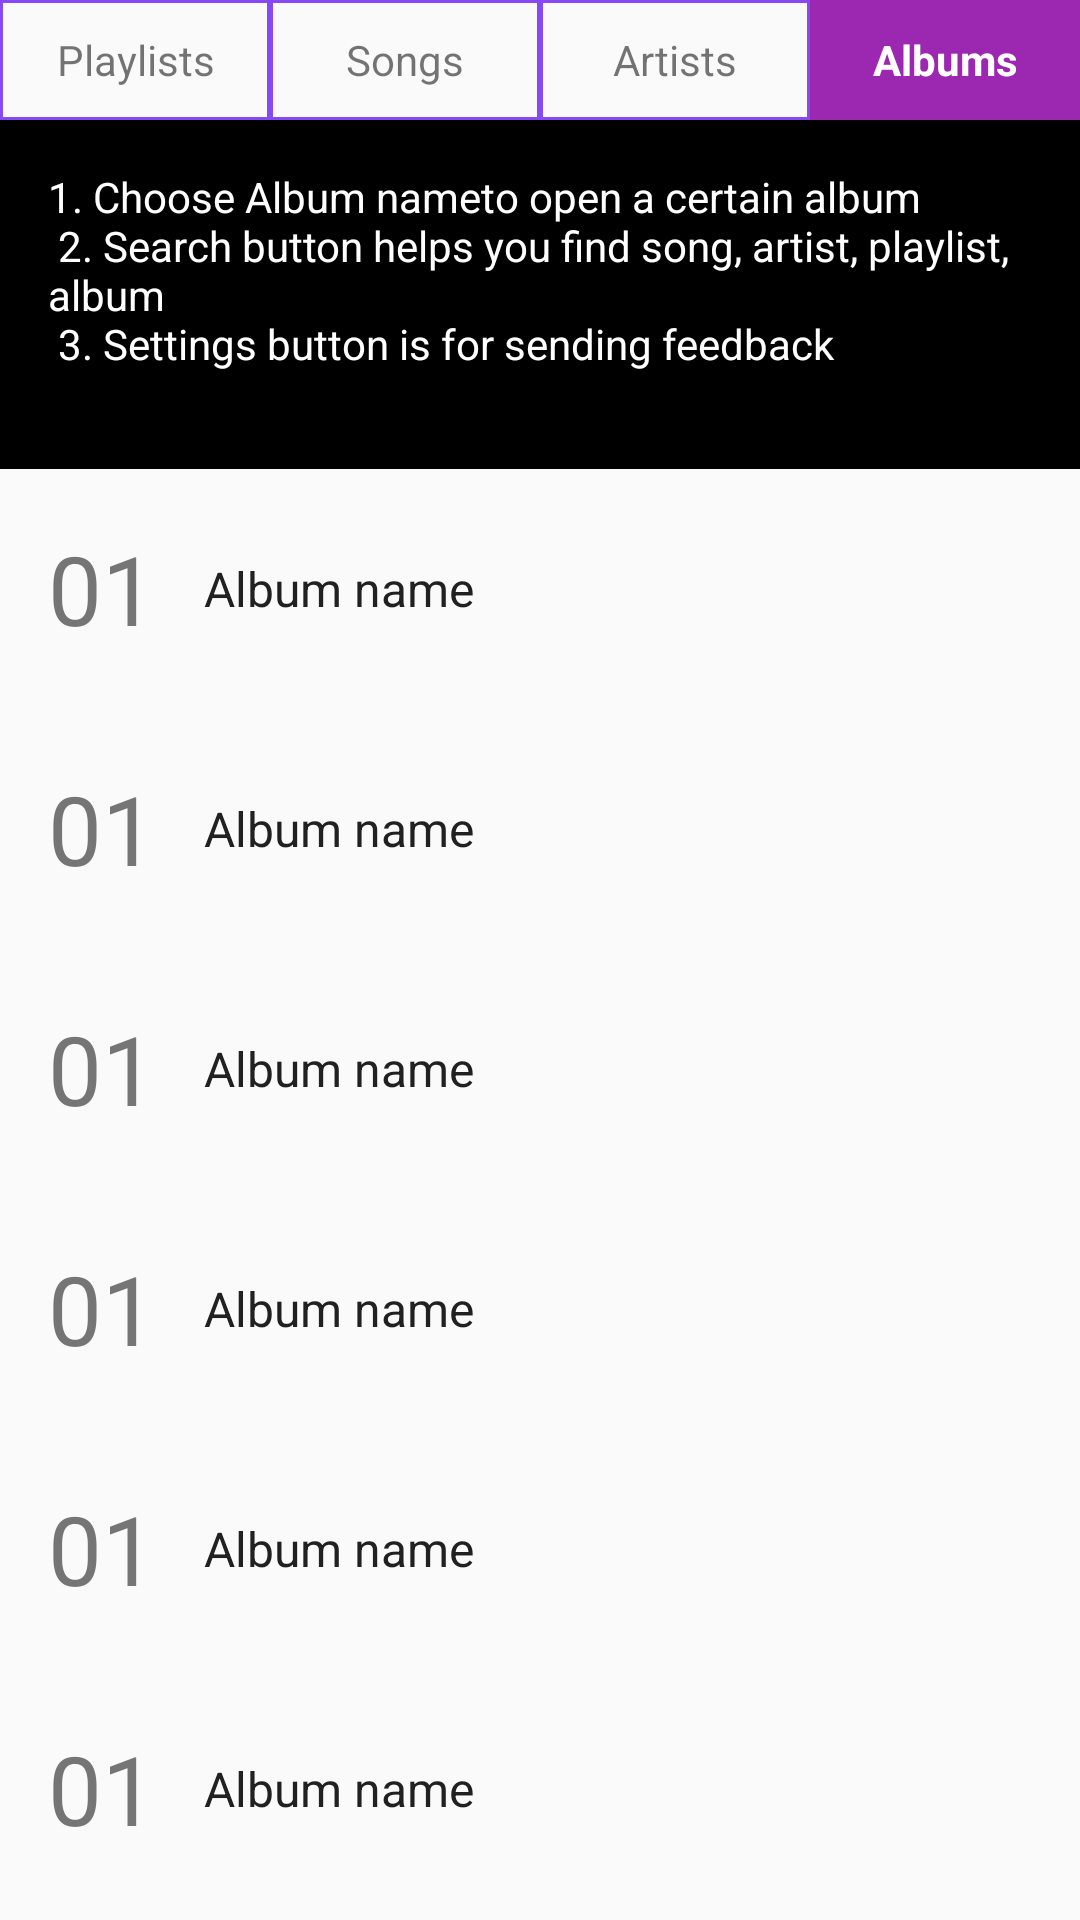

Reconstruct the res/layout file that produces this screen, plus the resources it refers to.
<!-- AndroidManifest.xml: application theme AppTheme -->
<!-- res/layout/activity_all_albums.xml -->
<?xml version="1.0" encoding="utf-8"?>
<ScrollView xmlns:android="http://schemas.android.com/apk/res/android"
    xmlns:tools="http://schemas.android.com/tools"
    android:layout_width="match_parent"
    android:layout_height="match_parent"
    tools:context="com.example.udacitymusicalstructureapp.AllAlbumsActivity">

    <LinearLayout
        android:layout_width="match_parent"
        android:layout_height="wrap_content"
        android:orientation="vertical">

        <LinearLayout
            android:layout_width="match_parent"
            android:layout_height="wrap_content"
            android:orientation="horizontal">

            <TextView
                android:layout_width="0dp"
                android:layout_height="40dp"
                android:layout_weight="1"
                android:background="@drawable/button_border"

                android:gravity="center"
                android:id="@+id/playlists"
                android:padding="8dp"

                android:text="Playlists" />

            <TextView
                android:layout_width="0dp"
                android:layout_height="40dp"
                android:layout_weight="1"
                android:id="@+id/songs"
                android:background="@drawable/button_border"
                android:gravity="center"
                android:padding="8dp"
                android:text="Songs"
                />

            <TextView
                android:layout_width="0dp"
                android:layout_height="40dp"
                android:layout_weight="1"
                android:id="@+id/artists"
                android:background="@drawable/button_border"
                android:gravity="center"
                android:padding="8dp"
                android:text="Artists"

                />

            <TextView
                android:layout_width="0dp"
                android:layout_height="40dp"
                android:layout_weight="1"
                android:gravity="center"
                android:id="@+id/albums"
                android:padding="8dp"
                android:text="Albums"
                android:textStyle="bold"
                android:background="@color/primary"
                android:textColor="@color/icons"
                />


        </LinearLayout>

        <TextView
            android:layout_width="match_parent"
            android:layout_height="wrap_content"
            android:background="#000000"
            android:padding="16dp"
            android:text="@string/albums_explaining_textview"
            android:textColor="#ffffff" />


        <RelativeLayout
            android:layout_width="match_parent"
            android:layout_height="wrap_content"
            android:padding="16dp">

            <TextView
                android:id="@+id/album_number_1"
                android:layout_width="wrap_content"
                android:layout_height="48dp"
                android:gravity="center"
                android:text="01"
                android:textColor="@color/secondary_text"
                android:textSize="32sp" />

            <TextView
                android:id="@+id/album_name_1"
                android:layout_width="wrap_content"
                android:layout_height="24dp"
                android:gravity="center"
                android:layout_centerInParent="true"
                android:layout_toRightOf="@id/album_number_1"
                android:text="Album name"
                android:paddingLeft="16dp"

                android:textColor="@color/primary_text"

                android:textSize="16sp" />




        </RelativeLayout>
        <RelativeLayout
            android:layout_width="match_parent"
            android:layout_height="wrap_content"
            android:padding="16dp">

            <TextView
                android:id="@+id/album_number_2"
                android:layout_width="wrap_content"
                android:layout_height="48dp"
                android:gravity="center"
                android:text="01"
                android:textColor="@color/secondary_text"
                android:textSize="32sp" />

            <TextView
                android:id="@+id/album_name_2"
                android:layout_width="wrap_content"
                android:layout_height="24dp"
                android:gravity="center"
                android:layout_centerInParent="true"
                android:layout_toRightOf="@id/album_number_2"
                android:text="Album name"
                android:paddingLeft="16dp"

                android:textColor="@color/primary_text"

                android:textSize="16sp" />




        </RelativeLayout>
        <RelativeLayout
            android:layout_width="match_parent"
            android:layout_height="wrap_content"
            android:padding="16dp">

            <TextView
                android:id="@+id/album_number_3"
                android:layout_width="wrap_content"
                android:layout_height="48dp"
                android:gravity="center"
                android:text="01"
                android:textColor="@color/secondary_text"
                android:textSize="32sp" />

            <TextView
                android:id="@+id/album_name_3"
                android:layout_width="wrap_content"
                android:layout_height="24dp"
                android:gravity="center"
                android:layout_centerInParent="true"
                android:layout_toRightOf="@id/album_number_3"
                android:text="Album name"
                android:paddingLeft="16dp"

                android:textColor="@color/primary_text"

                android:textSize="16sp" />




        </RelativeLayout>
        <RelativeLayout
            android:layout_width="match_parent"
            android:layout_height="wrap_content"
            android:padding="16dp">

            <TextView
                android:id="@+id/album_number_4"
                android:layout_width="wrap_content"
                android:layout_height="48dp"
                android:gravity="center"
                android:text="01"
                android:textColor="@color/secondary_text"
                android:textSize="32sp" />

            <TextView
                android:id="@+id/album_name_4"
                android:layout_width="wrap_content"
                android:layout_height="24dp"
                android:gravity="center"
                android:layout_centerInParent="true"
                android:layout_toRightOf="@id/album_number_4"
                android:text="Album name"
                android:paddingLeft="16dp"

                android:textColor="@color/primary_text"

                android:textSize="16sp" />




        </RelativeLayout>
        <RelativeLayout
            android:layout_width="match_parent"
            android:layout_height="wrap_content"
            android:padding="16dp">

            <TextView
                android:id="@+id/album_number_5"
                android:layout_width="wrap_content"
                android:layout_height="48dp"
                android:gravity="center"
                android:text="01"
                android:textColor="@color/secondary_text"
                android:textSize="32sp" />

            <TextView
                android:id="@+id/album_name_5"
                android:layout_width="wrap_content"
                android:layout_height="24dp"
                android:gravity="center"
                android:layout_centerInParent="true"
                android:layout_toRightOf="@id/album_number_5"
                android:text="Album name"
                android:paddingLeft="16dp"

                android:textColor="@color/primary_text"

                android:textSize="16sp" />




        </RelativeLayout>
        <RelativeLayout
            android:layout_width="match_parent"
            android:layout_height="wrap_content"
            android:padding="16dp">

            <TextView
                android:id="@+id/album_number_6"
                android:layout_width="wrap_content"
                android:layout_height="48dp"
                android:gravity="center"
                android:text="01"
                android:textColor="@color/secondary_text"
                android:textSize="32sp" />

            <TextView
                android:id="@+id/album_name_6"
                android:layout_width="wrap_content"
                android:layout_height="24dp"
                android:gravity="center"
                android:layout_centerInParent="true"
                android:layout_toRightOf="@id/album_number_6"
                android:text="Album name"
                android:paddingLeft="16dp"

                android:textColor="@color/primary_text"

                android:textSize="16sp" />




        </RelativeLayout>





    </LinearLayout>


</ScrollView>
<!-- resources referenced by this layout -->
<resources>
  <color name="icons">#FFFFFF</color>
  <color name="primary">#9C27B0</color>
  <color name="primary_text">#212121</color>
  <color name="secondary_text">#757575</color>
  <!-- drawable button_border (drawable) -->
  <?xml version="1.0" encoding="utf-8"?>
  <selector xmlns:android="http://schemas.android.com/apk/res/android">
      <item>
          <shape>
              <stroke android:color="#8749f6" android:width="1dp" />
              <solid android:color="@android:color/transparent" />
          </shape>
      </item>
  </selector>
  <string name="albums_explaining_textview">
  
          1. Choose "Album name" to open a certain album
          \n
          2. Search button helps you find song, artist, playlist, album
          \n
          3. Settings button is for sending feedback
          \n
  
      </string>
  <style name="AppTheme" parent="Theme.AppCompat.Light.DarkActionBar">
          
          <item name="colorPrimary">#9C27B0</item>
          <item name="colorPrimaryDark">#7B1FA2</item>
          <item name="colorAccent">#FF5722</item>
      </style>
</resources>
